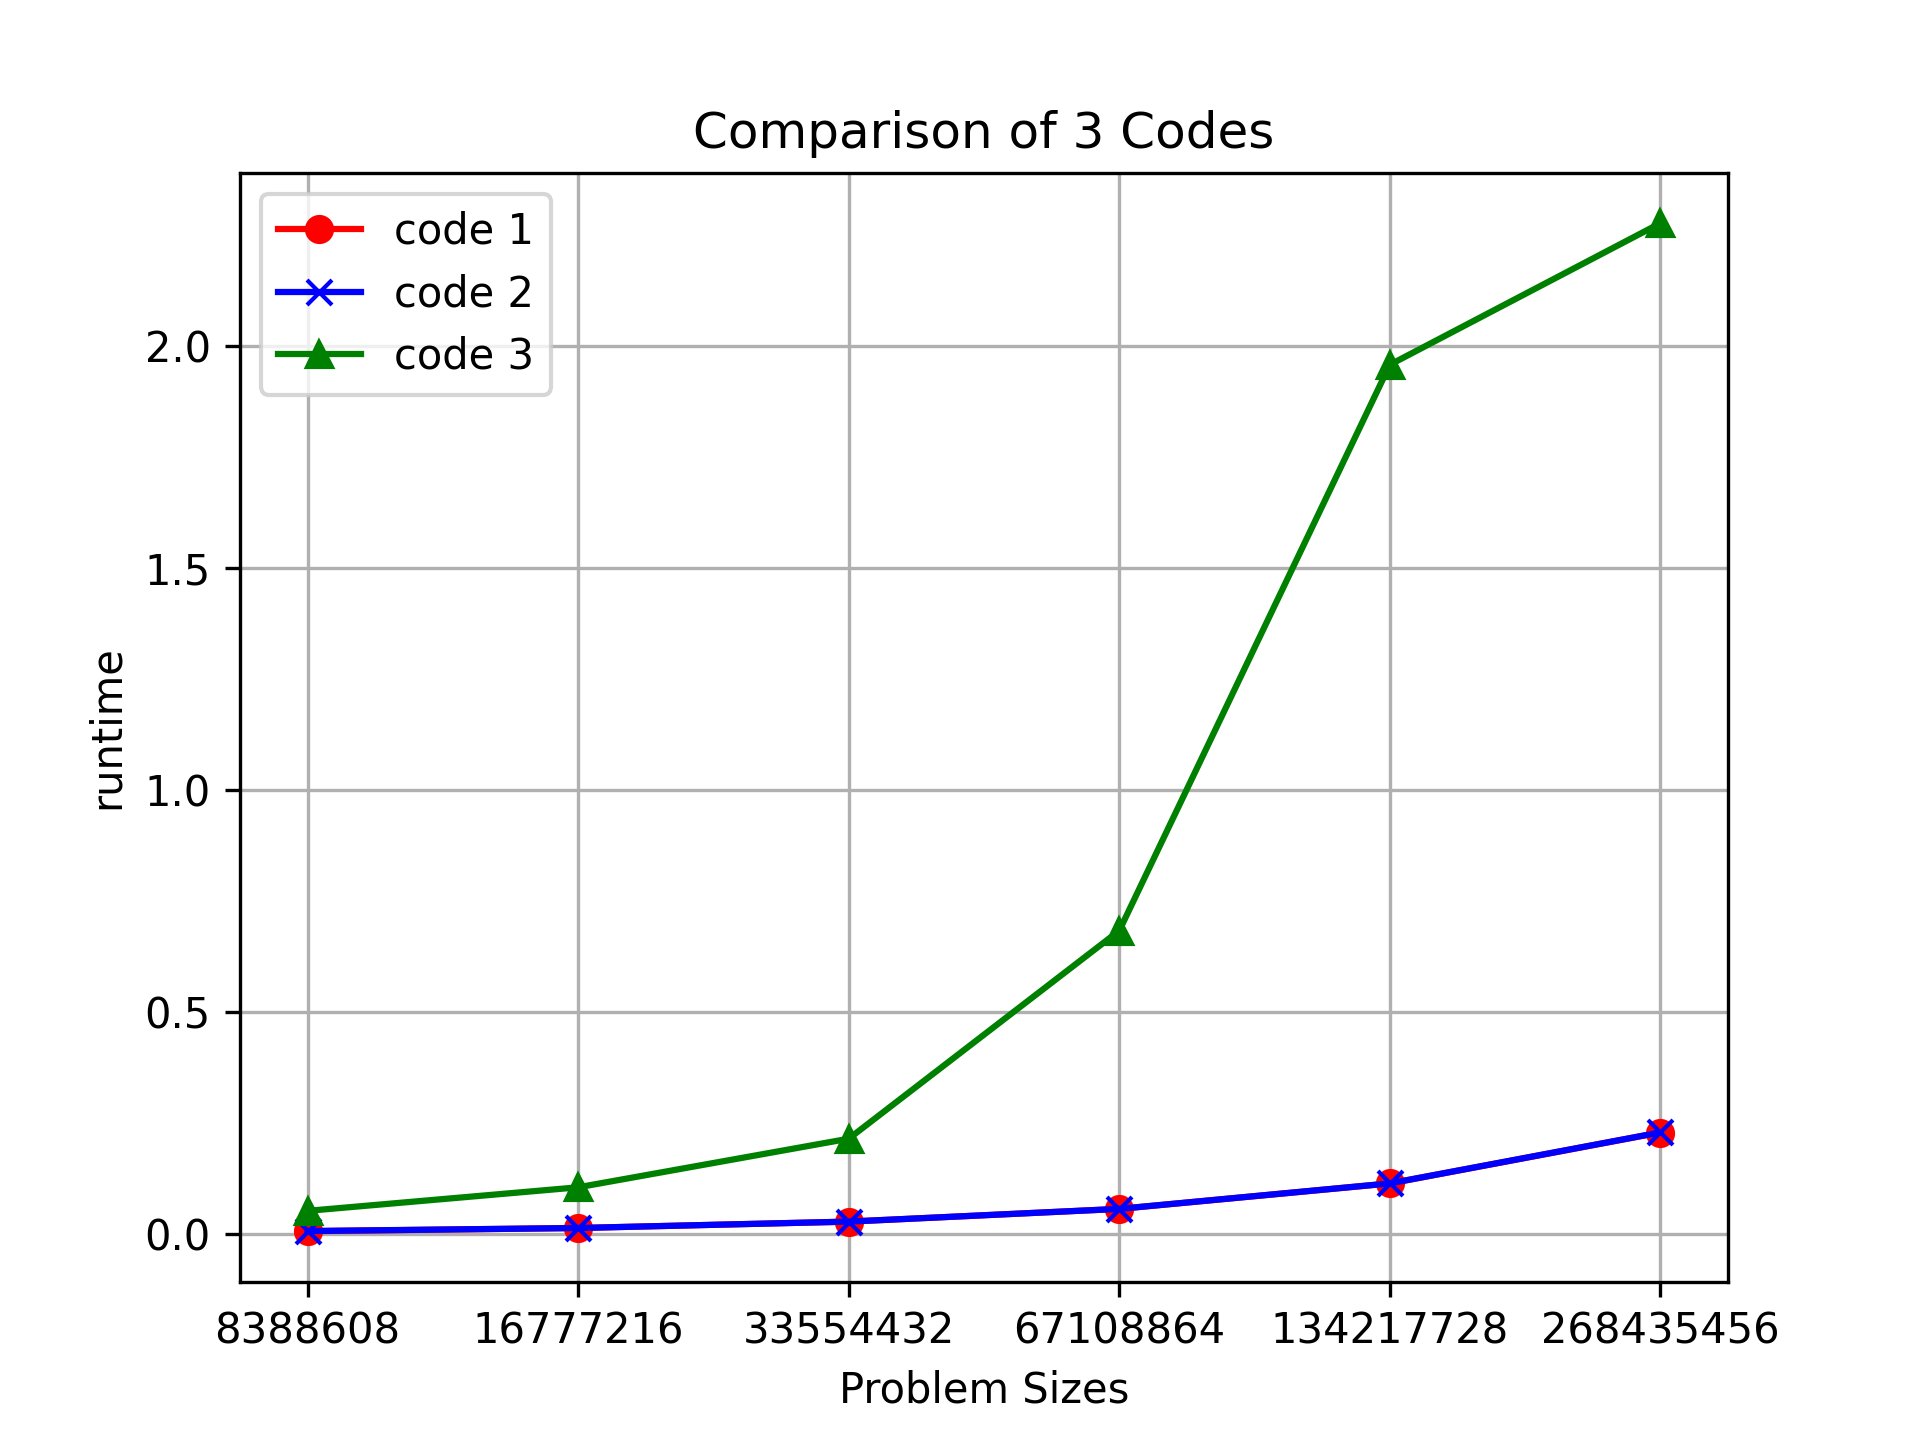

The data file committed next to this chart (first rows):
Problem Size, code 1, code 2, code 3
8388608, 0.007177, 0.007551, 0.05301
16777216, 0.01435, 0.01436, 0.106
33554432, 0.02873, 0.02878, 0.2154
67108864, 0.05737, 0.05744, 0.6837
134217728, 0.1147, 0.1148, 1.958
268435456, 0.2293, 0.2296, 2.276
